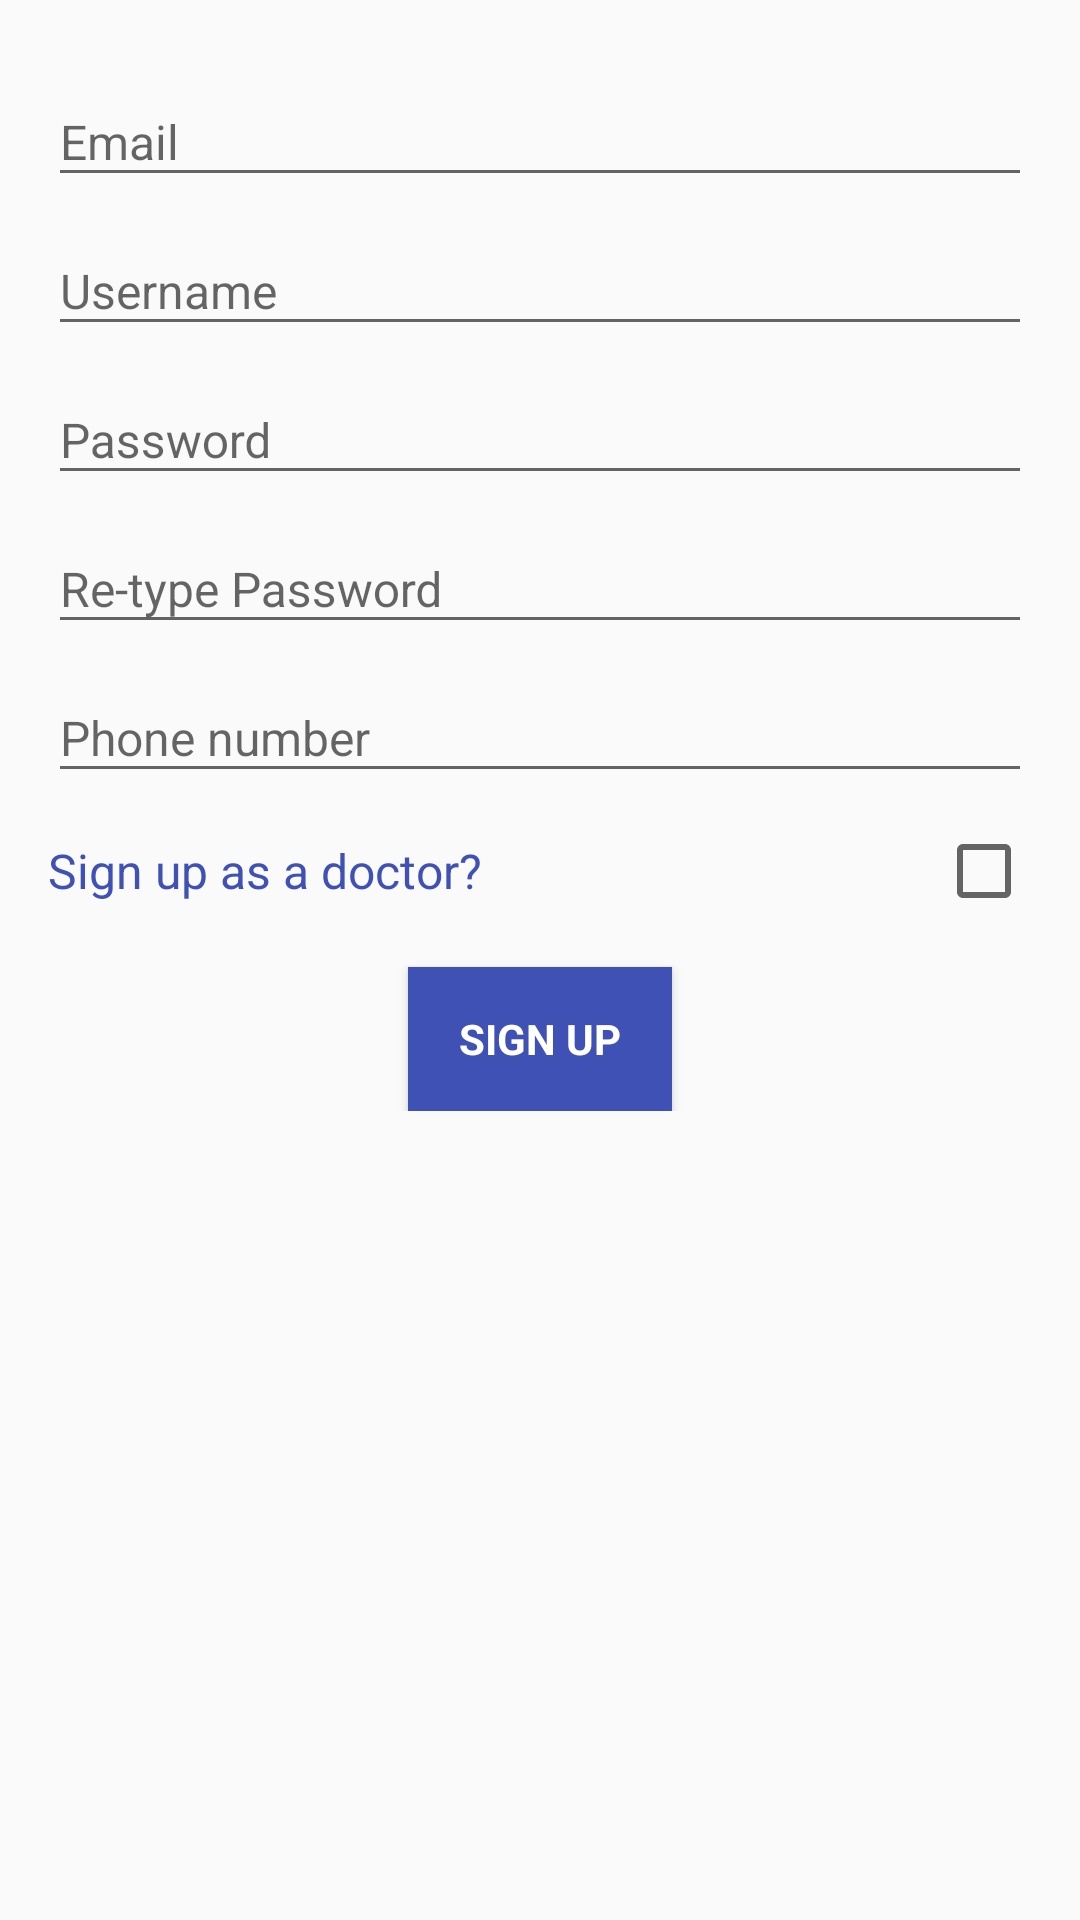

This screen was rendered from an Android layout file. Write that file and the resources it references.
<!-- AndroidManifest.xml: application theme AppTheme -->
<!-- res/layout/activity_signup.xml -->
<?xml version="1.0" encoding="utf-8"?>
<LinearLayout xmlns:android="http://schemas.android.com/apk/res/android"
    xmlns:tools="http://schemas.android.com/tools"
    android:layout_width="match_parent"
    android:layout_height="match_parent"
    android:gravity="center_horizontal"
    android:orientation="vertical"
    android:paddingBottom="@dimen/activity_vertical_margin"
    android:paddingLeft="@dimen/activity_horizontal_margin"
    android:paddingRight="@dimen/activity_horizontal_margin"
    android:paddingTop="@dimen/activity_vertical_margin">

    
    <ProgressBar
        android:id="@+id/login_progress"
        style="?android:attr/progressBarStyleLarge"
        android:layout_width="wrap_content"
        android:layout_height="wrap_content"
        android:layout_marginBottom="8dp"
        android:visibility="gone"/>

    <ScrollView
        android:layout_width="match_parent"
        android:layout_height="match_parent">

        <LinearLayout
            android:id="@+id/email_login_form"
            android:layout_width="match_parent"
            android:layout_height="wrap_content"
            android:orientation="vertical">

            <android.support.design.widget.TextInputLayout
                android:layout_width="match_parent"
                android:layout_height="wrap_content">

                <AutoCompleteTextView
                    android:id="@+id/user_sign_up_email"
                    android:layout_width="match_parent"
                    android:layout_height="wrap_content"
                    android:hint="@string/prompt_email"
                    android:textSize="@dimen/text_size_16"
                    android:inputType="textEmailAddress"
                    android:maxLines="1"
                    android:singleLine="true"/>

            </android.support.design.widget.TextInputLayout>

            <android.support.design.widget.TextInputLayout
                android:layout_width="match_parent"
                android:layout_height="wrap_content">

                <EditText
                    android:id="@+id/user_sign_up_username"
                    android:layout_width="match_parent"
                    android:layout_height="wrap_content"
                    android:hint="@string/promt_username"
                    android:imeActionId="@+id/login"
                    android:textSize="@dimen/text_size_16"
                    android:imeActionLabel="@string/action_sign_in_short"
                    android:imeOptions="actionUnspecified"
                    android:inputType="text"
                    android:maxLines="1"
                    android:singleLine="true"/>

            </android.support.design.widget.TextInputLayout>

            <android.support.design.widget.TextInputLayout
                android:layout_width="match_parent"
                android:layout_height="wrap_content">

                <EditText
                    android:id="@+id/user_sign_up_password"
                    android:layout_width="match_parent"
                    android:layout_height="wrap_content"
                    android:hint="@string/prompt_password"
                    android:imeActionId="@+id/login"
                    android:textSize="@dimen/text_size_16"
                    android:imeActionLabel="@string/action_sign_in_short"
                    android:imeOptions="actionUnspecified"
                    android:inputType="textPassword"
                    android:maxLines="1"
                    android:singleLine="true"/>

            </android.support.design.widget.TextInputLayout>

            <android.support.design.widget.TextInputLayout
                android:layout_width="match_parent"
                android:layout_height="wrap_content">

                <AutoCompleteTextView
                    android:id="@+id/user_sign_up_reenter_password"
                    android:layout_width="match_parent"
                    android:layout_height="wrap_content"
                    android:hint="Re-type Password"
                    android:inputType="textPassword"
                    android:textSize="@dimen/text_size_16"
                    android:maxLines="1"
                    android:singleLine="true"/>

            </android.support.design.widget.TextInputLayout>

            <android.support.design.widget.TextInputLayout
                android:layout_width="match_parent"
                android:layout_height="wrap_content">

                <AutoCompleteTextView
                    android:id="@+id/user_sign_up_phone_no"
                    android:layout_width="match_parent"
                    android:layout_height="wrap_content"
                    android:hint="Phone number"
                    android:inputType="phone"
                    android:maxLength="13"
                    android:textSize="@dimen/text_size_16"
                    android:maxLines="1"
                    android:singleLine="true"/>

            </android.support.design.widget.TextInputLayout>


            <RelativeLayout
                android:layout_width="match_parent"
                android:layout_marginTop="10dp"
                android:layout_height="wrap_content"
                android:visibility="visible">

                <TextView
                    android:layout_width="wrap_content"
                    android:layout_height="wrap_content"
                    android:layout_alignParentStart="true"
                    android:layout_centerVertical="true"
                    android:textSize="@dimen/text_size_16"
                    android:textColor="@color/colorPrimary"
                    android:text="Sign up as a doctor?"/>


                <CheckBox
                    android:id="@+id/sign_up_as_doctor"
                    android:layout_width="wrap_content"
                    android:layout_height="wrap_content"
                    android:layout_alignParentEnd="true"
                    android:layout_centerVertical="true"/>
            </RelativeLayout>

            <Button
                android:id="@+id/user_register_button"
                style="?android:textAppearanceSmall"
                android:layout_width="wrap_content"
                android:layout_gravity="center_horizontal"
                android:background="@color/colorPrimary"
                android:layout_height="wrap_content"
                android:layout_marginTop="16dp"
                android:textSize="@dimen/text_size_14"
                android:textColor="@android:color/white"
                android:text="Sign Up"
                android:textStyle="bold"/>


        </LinearLayout>
    </ScrollView>
</LinearLayout>
<!-- resources referenced by this layout -->
<resources>
  <color name="colorPrimary">#3F51B5</color>
  <dimen name="activity_horizontal_margin">16dp</dimen>
  <dimen name="activity_vertical_margin">16dp</dimen>
  <dimen name="text_size_14">14sp</dimen>
  <dimen name="text_size_16">16sp</dimen>
  <string name="action_sign_in_short">Sign in</string>
  <string name="prompt_email">Email</string>
  <string name="prompt_password">Password </string>
  <string name="promt_username">Username</string>
  <style name="AppTheme" parent="Theme.AppCompat.Light.DarkActionBar">
          
          <item name="colorPrimary">@color/colorPrimary</item>
          <item name="colorPrimaryDark">@color/colorPrimaryDark</item>
          <item name="colorAccent">@color/colorAccent</item>
      </style>
  <color name="colorPrimaryDark">#303F9F</color>
  <color name="colorAccent">#FF4081</color>
</resources>
